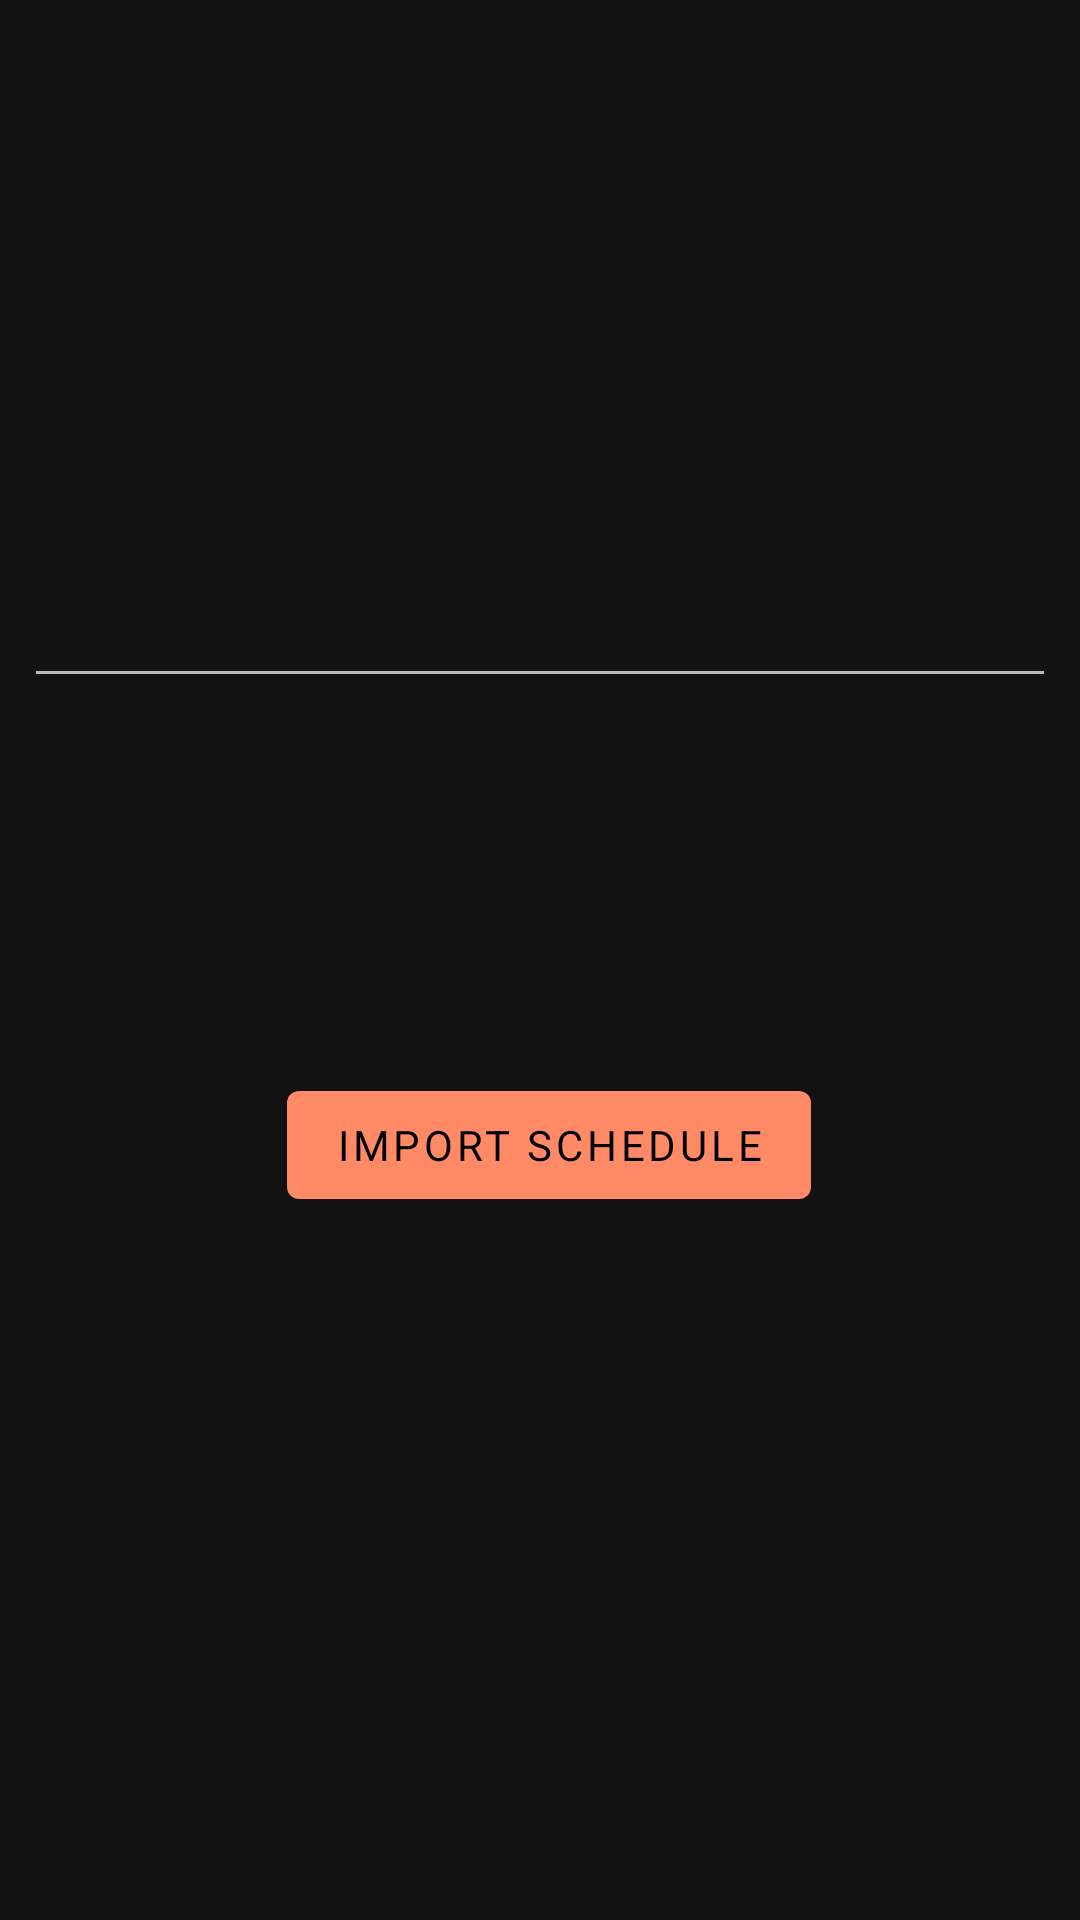

This screen was rendered from an Android layout file. Write that file and the resources it references.
<!-- AndroidManifest.xml: application theme AppTheme -->
<!-- res/layout/import_fragment.xml -->
<?xml version="1.0" encoding="utf-8"?>
<androidx.constraintlayout.widget.ConstraintLayout xmlns:android="http://schemas.android.com/apk/res/android"
    xmlns:app="http://schemas.android.com/apk/res-auto"
    xmlns:tools="http://schemas.android.com/tools"
    android:layout_width="match_parent"
    android:layout_height="match_parent"
    tools:context=".ui.mainScreen.MainScreenFragment">

    <EditText
        android:id="@+id/edit_import"
        android:layout_width="match_parent"
        android:layout_height="wrap_content"
        android:layout_marginStart="8dp"
        android:layout_marginTop="8dp"
        android:layout_marginEnd="8dp"
        android:textAlignment="center"
        android:textSize="20sp"
        app:layout_constraintBottom_toBottomOf="parent"
        app:layout_constraintEnd_toEndOf="parent"
        app:layout_constraintHorizontal_bias="0.0"
        app:layout_constraintStart_toStartOf="parent"
        app:layout_constraintTop_toTopOf="parent"
        app:layout_constraintVertical_bias="0.307" />

    <com.google.android.material.textview.MaterialTextView
        android:id="@+id/text_error"
        android:layout_width="147dp"
        android:layout_height="31dp"
        android:layout_marginTop="12dp"
        app:layout_constraintBottom_toBottomOf="parent"
        app:layout_constraintEnd_toEndOf="parent"
        app:layout_constraintStart_toStartOf="parent"
        app:layout_constraintTop_toBottomOf="@+id/edit_import"
        app:layout_constraintVertical_bias="0.011" />

    <com.google.android.material.button.MaterialButton
        android:id="@+id/button_import"
        android:layout_width="wrap_content"
        android:layout_height="wrap_content"
        android:text="@string/menu_import"
        app:layout_constraintBottom_toBottomOf="parent"
        app:layout_constraintEnd_toEndOf="parent"
        app:layout_constraintHorizontal_bias="0.517"
        app:layout_constraintStart_toStartOf="parent"
        app:layout_constraintTop_toBottomOf="@+id/text_error"
        app:layout_constraintVertical_bias="0.25"
        tools:ignore="MissingConstraints" />


</androidx.constraintlayout.widget.ConstraintLayout>
<!-- resources referenced by this layout -->
<resources>
  <string name="menu_import">Import schedule</string>
  <style name="AppTheme" parent="Theme.MaterialComponents">
          <item name="colorPrimary">#FF8A65</item>
          <item name="colorPrimaryVariant">#3700b3</item>
          <item name="colorSecondary">#03DAC6</item>
          <item name="android:colorBackground">@color/background</item>
          <item name="colorSurface">@color/background</item>
          <item name="colorOnPrimary">#000000</item>
          <item name="colorOnBackground">#FFFFFF</item>
          <item name="colorOnSurface">#FFFFFF</item>
          <item name="android:fontFamily">sans-serif</item>
          <item name="fontFamily">sans-serif</item>
          <item name="android:textColor">#fff</item>
      </style>
  <color name="background">#121212</color>
</resources>
